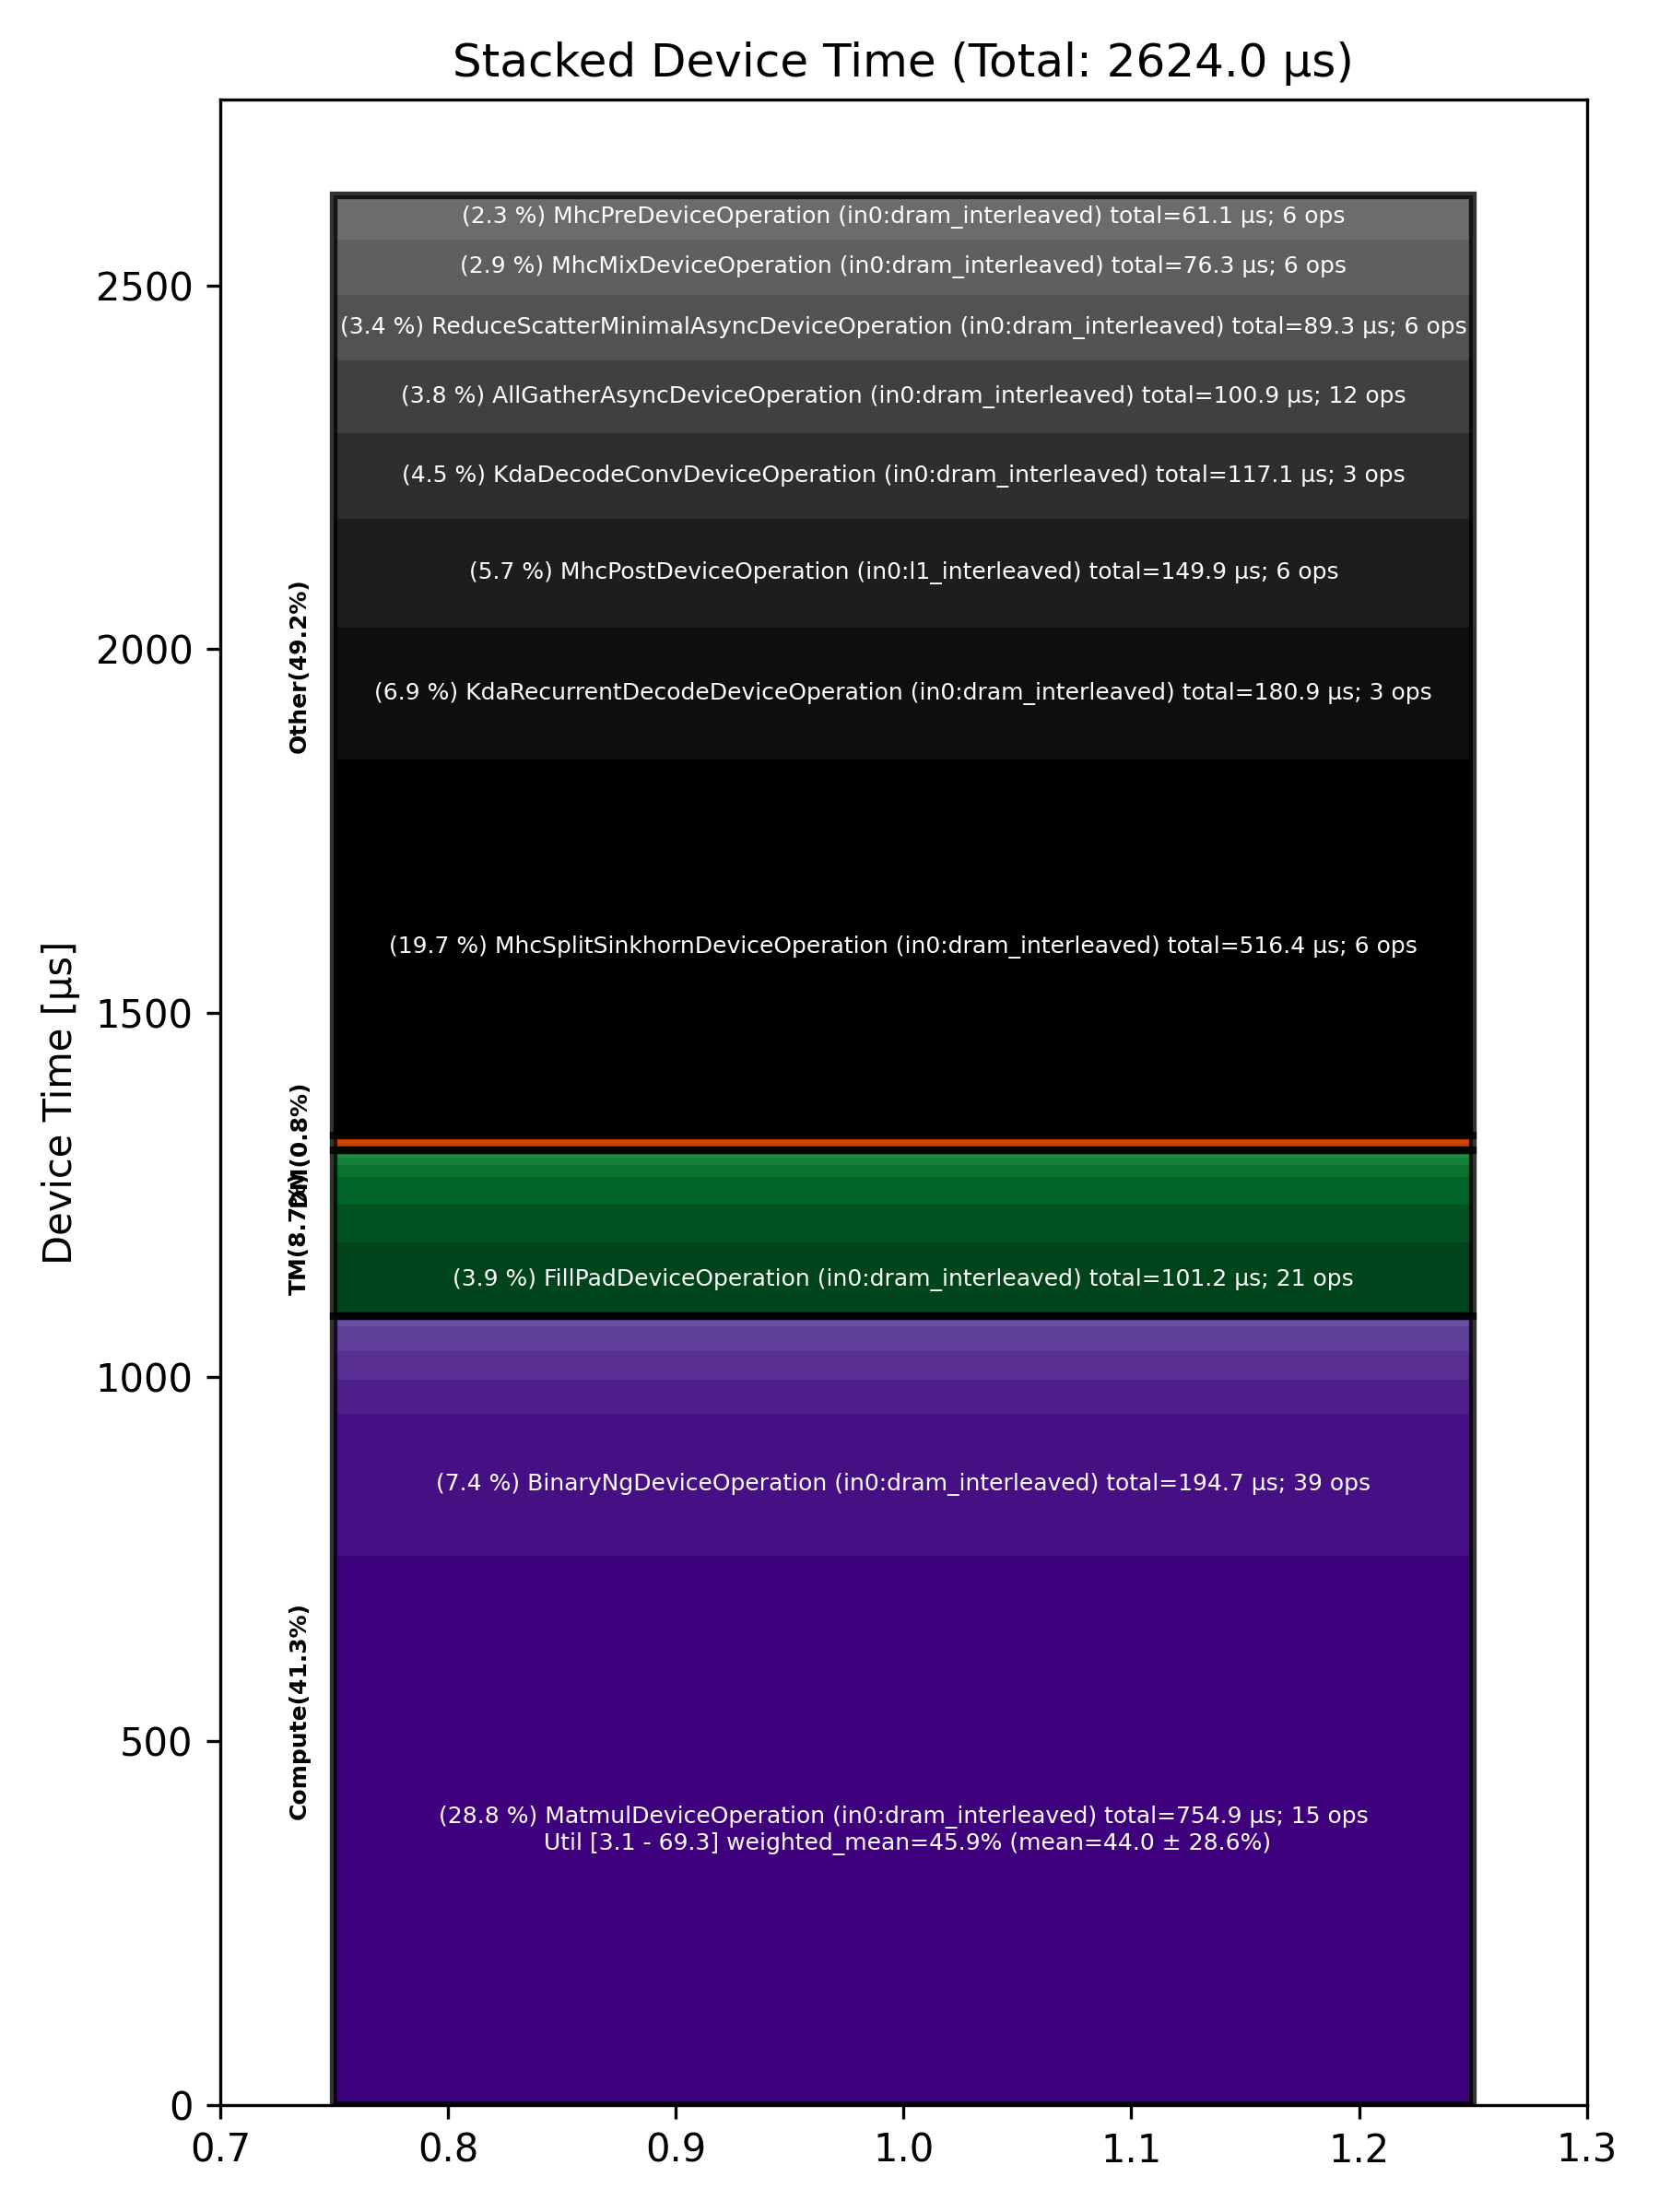

The table this chart was drawn from, first rows:
Total % [%], Op Code, Device Time Sum [μs], Op Count, Op Category, Min FLOPs [%], Max FLOPs [%], Mean FLOPs [%], Std FLOPs [%], Weighted Mean FLOPs [%]
28.77, MatmulDeviceOperation (in0:dram_interlea…, 754.9, 15, Compute, 3.09, 69.29, 43.96, 28.59, 45.90
19.68, MhcSplitSinkhornDeviceOperation (in0:dra…, 516.4, 6, Other, , , , , 
7.42, BinaryNgDeviceOperation (in0:dram_interl…, 194.7, 39, Compute, , , , , 
6.89, KdaRecurrentDecodeDeviceOperation (in0:d…, 180.9, 3, Other, , , , , 
5.71, MhcPostDeviceOperation (in0:l1_interleav…, 149.9, 6, Other, , , , , 
4.46, KdaDecodeConvDeviceOperation (in0:dram_i…, 117, 3, Other, , , , , 
3.86, FillPadDeviceOperation (in0:dram_interle…, 101.2, 21, TM, , , , , 
3.85, AllGatherAsyncDeviceOperation (in0:dram_…, 100.9, 12, Other, , , , , 
3.40, ReduceScatterMinimalAsyncDeviceOperation…, 89.33, 6, Other, , , , , 
2.91, MhcMixDeviceOperation (in0:dram_interlea…, 76.27, 6, Other, , , , , 
2.33, MhcPreDeviceOperation (in0:dram_interlea…, 61.05, 6, Other, , , , , 
1.98, TransposeDeviceOperation (in0:dram_inter…, 52.08, 24, TM, , , , , 
1.77, UnaryDeviceOperation (in0:dram_interleav…, 46.37, 15, Compute, , , , , 
1.52, LayerNormDeviceOperation (in0:width_shar…, 39.93, 6, Compute, , , , , 
1.48, SliceDeviceOperation (in0:dram_interleav…, 38.94, 30, TM, , , , , 
1.30, ReduceDeviceOperation (in0:dram_interlea…, 34.02, 18, Compute, , , , , 
0.59, TypecastDeviceOperation (in0:dram_interl…, 15.42, 9, TM, , , , , 
0.51, LayerNormDeviceOperation (in0:dram_inter…, 13.30, 3, Compute, , , , , 
0.43, ShardedToInterleavedDeviceOperation (in0…, 11.16, 6, DM, , , , , 
0.42, TypecastDeviceOperation (in0:l1_interlea…, 11.04, 6, TM, , , , , 
0.37, InterleavedToShardedDeviceOperation (in0…, 9.81, 6, DM, , , , , 
0.35, ReshapeViewDeviceOperation (in0:dram_int…, 9.21, 3, TM, , , , , 
